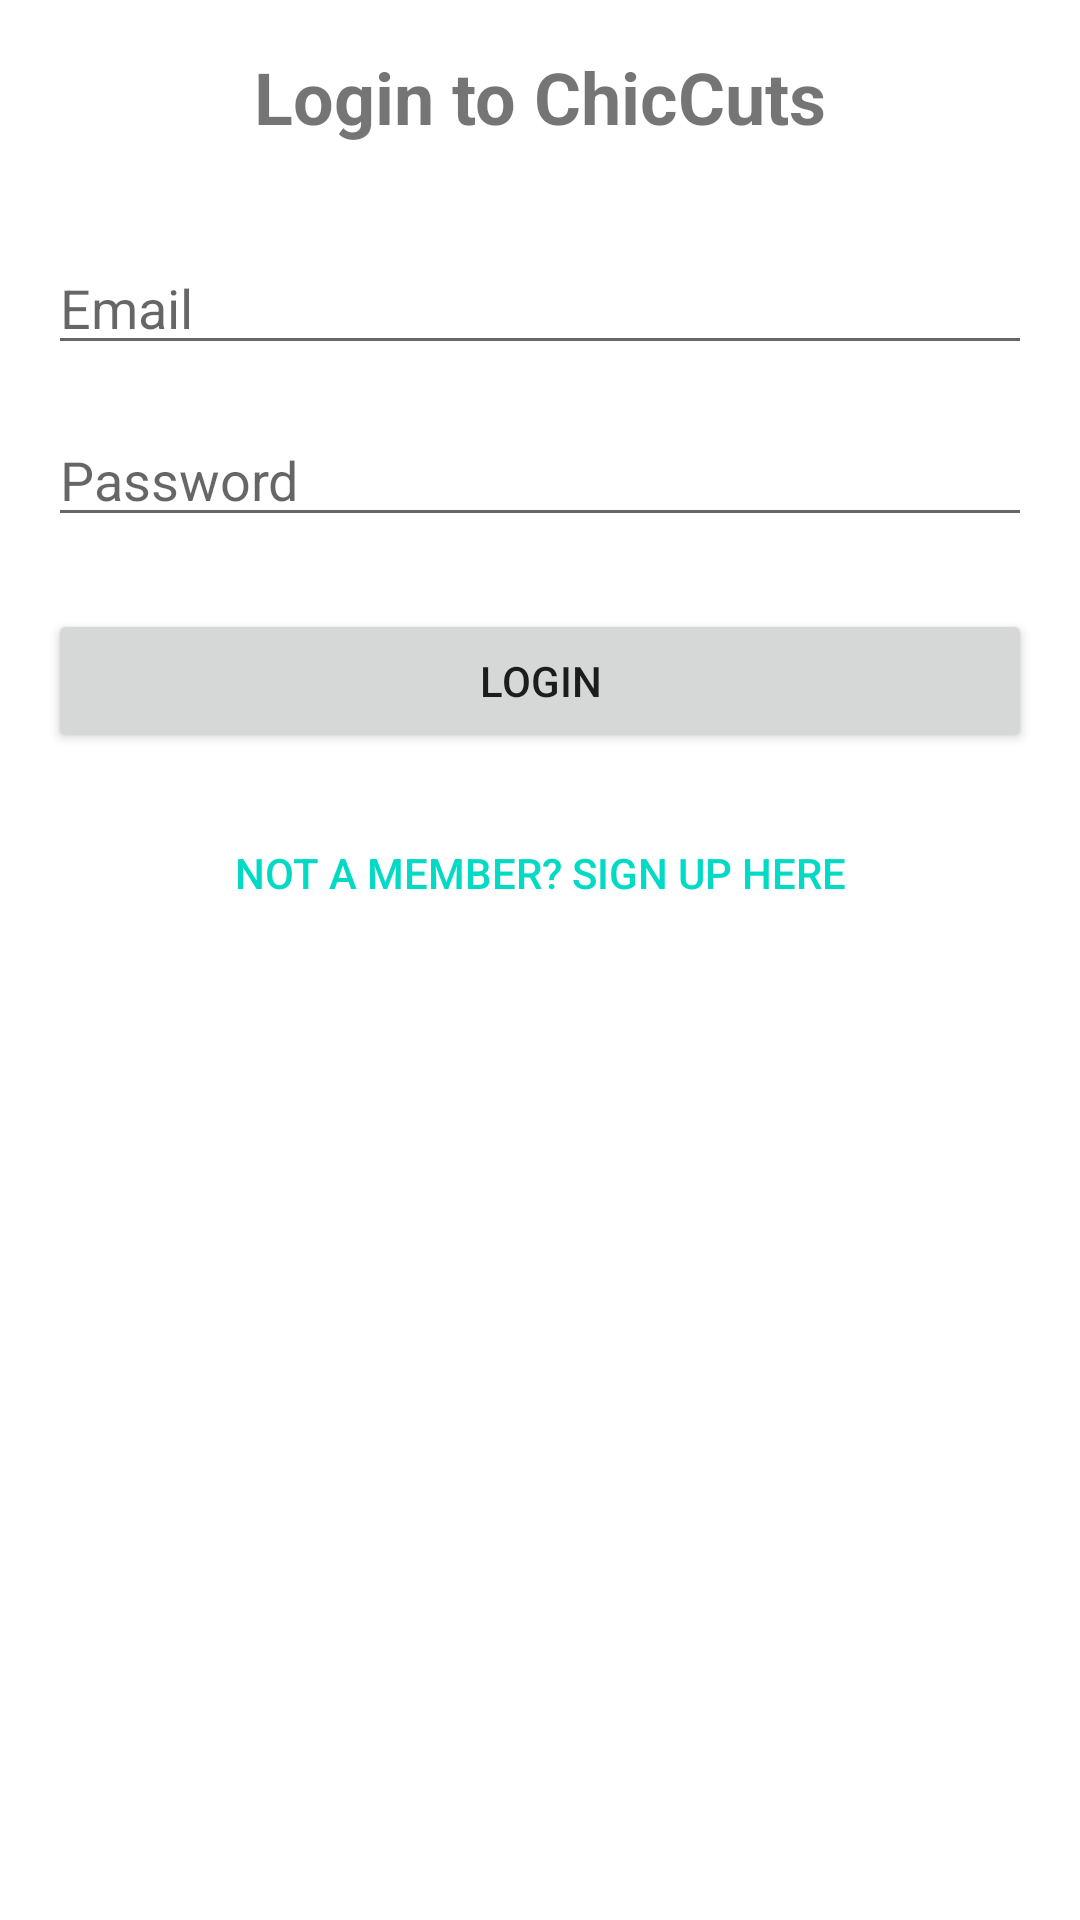

Layout XML and referenced resources for this Android screen:
<!-- AndroidManifest.xml: application theme Theme.ChicCuts -->
<!-- res/layout/activity_login.xml -->
<?xml version="1.0" encoding="utf-8"?>
<androidx.constraintlayout.widget.ConstraintLayout xmlns:android="http://schemas.android.com/apk/res/android"
    xmlns:app="http://schemas.android.com/apk/res-auto"
    xmlns:tools="http://schemas.android.com/tools"
    android:layout_width="match_parent"
    android:layout_height="match_parent"
    android:padding="16dp"
    tools:context=".activities.LoginActivity">

    <TextView
        android:id="@+id/tvLoginHeader"
        android:layout_width="wrap_content"
        android:layout_height="wrap_content"
        android:text="Login to ChicCuts"
        android:textSize="24sp"
        android:textStyle="bold"
        app:layout_constraintTop_toTopOf="parent"
        app:layout_constraintStart_toStartOf="parent"
        app:layout_constraintEnd_toEndOf="parent"
        app:layout_constraintHorizontal_bias="0.5" />

    <EditText
        android:id="@+id/etEmail"
        android:layout_width="0dp"
        android:layout_height="wrap_content"
        android:hint="Email"
        android:inputType="textEmailAddress"
        android:layout_marginTop="32dp"
        app:layout_constraintTop_toBottomOf="@+id/tvLoginHeader"
        app:layout_constraintStart_toStartOf="parent"
        app:layout_constraintEnd_toEndOf="parent"
        app:layout_constraintHorizontal_bias="0.5" />

    <EditText
        android:id="@+id/etPassword"
        android:layout_width="0dp"
        android:layout_height="wrap_content"
        android:hint="Password"
        android:inputType="textPassword"
        android:layout_marginTop="16dp"
        app:layout_constraintTop_toBottomOf="@+id/etEmail"
        app:layout_constraintStart_toStartOf="parent"
        app:layout_constraintEnd_toEndOf="parent"
        app:layout_constraintHorizontal_bias="0.5" />

    <Button
        android:id="@+id/btnLogin"
        android:layout_width="0dp"
        android:layout_height="wrap_content"
        android:text="Login"
        android:layout_marginTop="24dp"
        app:layout_constraintTop_toBottomOf="@+id/etPassword"
        app:layout_constraintStart_toStartOf="parent"
        app:layout_constraintEnd_toEndOf="parent" />

    <Button
        android:id="@+id/btnGoToRegister"
        android:layout_width="wrap_content"
        android:layout_height="wrap_content"
        android:text="Not a member? Sign up here"
        android:layout_marginTop="16dp"
        android:background="@android:color/transparent"
        android:textColor="@color/teal_200"
        app:layout_constraintTop_toBottomOf="@+id/btnLogin"
        app:layout_constraintEnd_toEndOf="parent"
        app:layout_constraintStart_toStartOf="parent" />

</androidx.constraintlayout.widget.ConstraintLayout>
<!-- resources referenced by this layout -->
<resources>
  <color name="teal_200">#03DAC5</color>
  <style name="Theme.ChicCuts" parent="Theme.MaterialComponents.DayNight.DarkActionBar">
          
          <item name="colorPrimary">@color/purple_500</item>
          <item name="colorPrimaryVariant">@color/purple_700</item>
          <item name="colorOnPrimary">@color/white</item>
          
          <item name="colorSecondary">@color/teal_200</item>
          <item name="colorSecondaryVariant">@color/teal_700</item>
          <item name="colorOnSecondary">@color/black</item>
          
          <item name="android:statusBarColor">?attr/colorPrimaryVariant</item>
          
          <item name="android:navigationBarColor">?attr/colorPrimaryVariant</item>
          
      </style>
  <color name="purple_500">#6200EE</color>
  <color name="purple_700">#3700B3</color>
  <color name="white">#FFFFFF</color>
  <color name="teal_700">#018786</color>
  <color name="black">#000000</color>
</resources>
